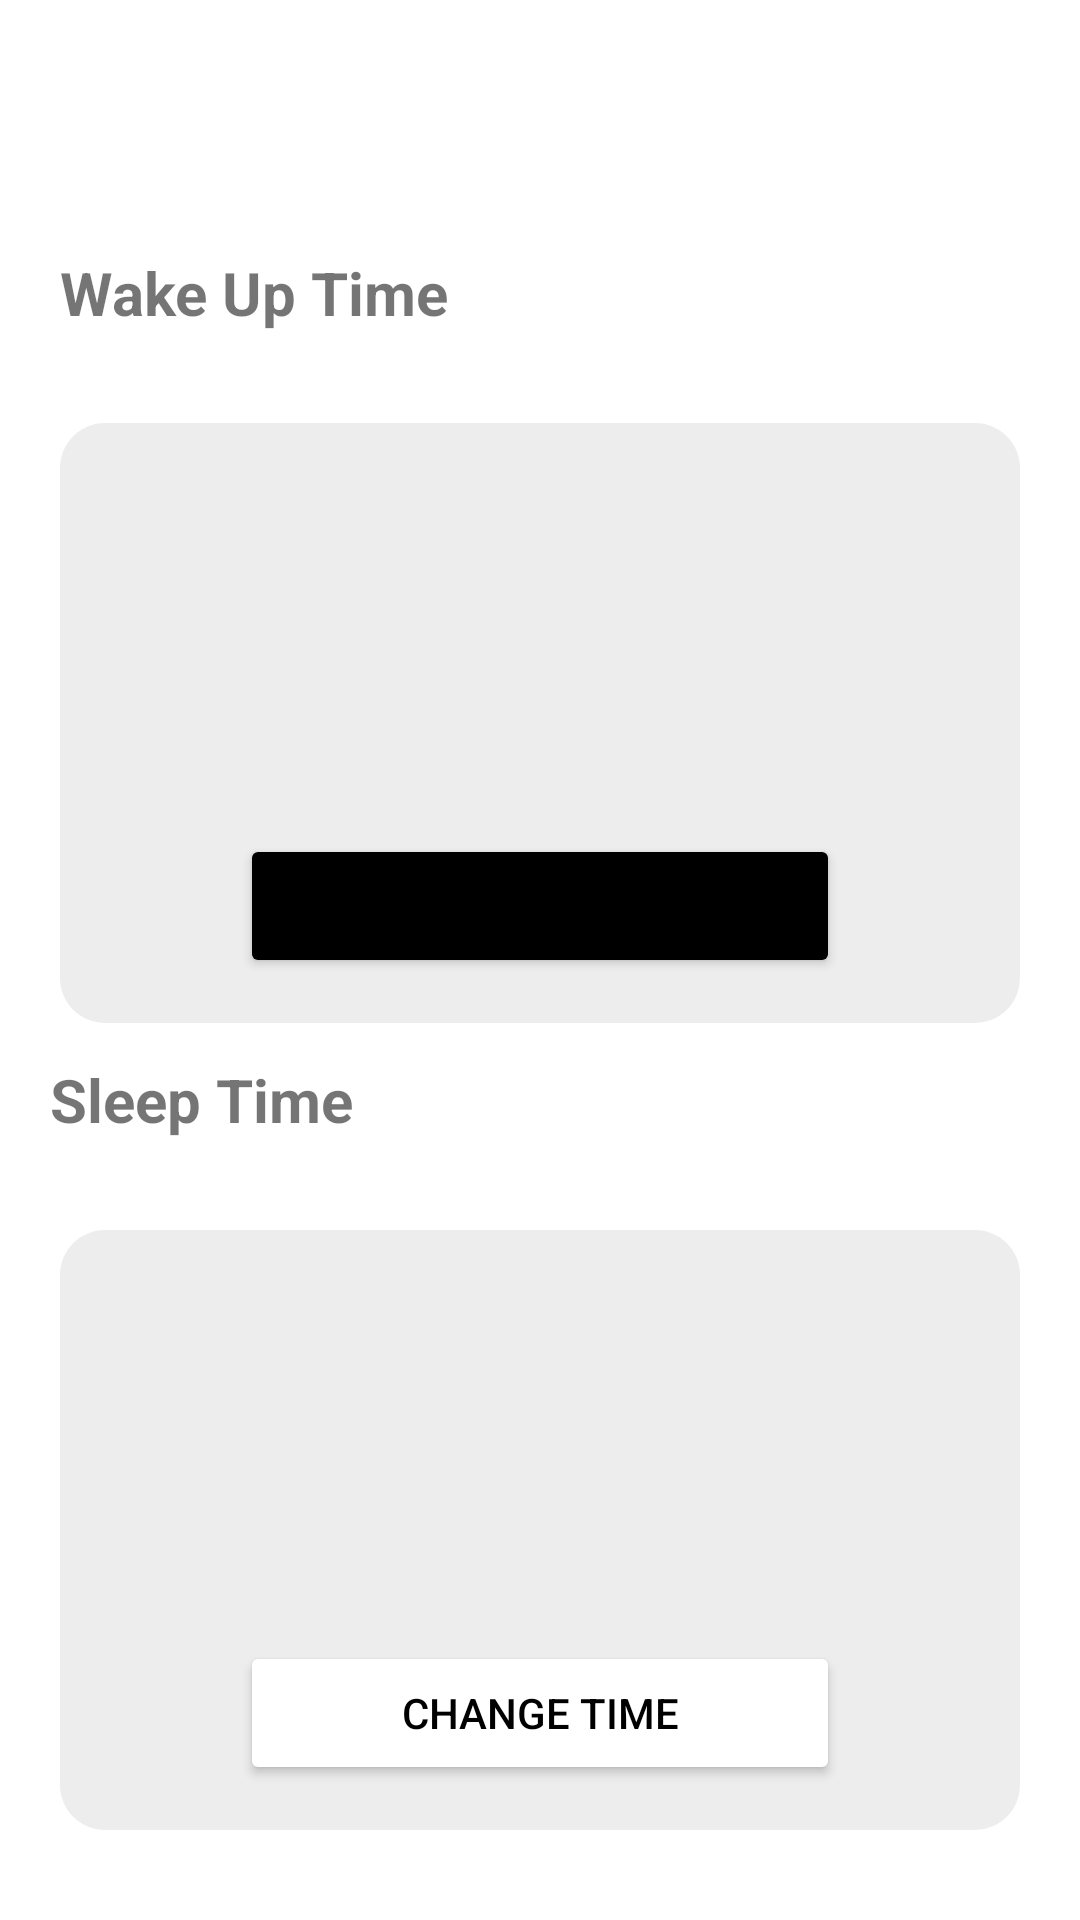

The Android layout XML behind this screen, and the referenced resources:
<!-- AndroidManifest.xml: application theme Theme.ClosureMobileApp -->
<!-- res/layout/activity_times_set.xml -->
<?xml version="1.0" encoding="utf-8"?>
<androidx.constraintlayout.widget.ConstraintLayout xmlns:android="http://schemas.android.com/apk/res/android"
    xmlns:app="http://schemas.android.com/apk/res-auto"
    xmlns:tools="http://schemas.android.com/tools"
    android:layout_width="match_parent"
    android:layout_height="match_parent"
    android:background="@drawable/background_bnw"
    tools:context=".TimesSet">

    <ImageView
        android:id="@+id/btn_setTimes_back"
        android:layout_width="50dp"
        android:layout_height="50dp"
        android:padding="14dp"
        android:src="@drawable/back_btn"
        app:layout_constraintStart_toStartOf="parent"
        app:layout_constraintTop_toTopOf="parent" />

    <TextView
        android:id="@+id/text_WakeUp"
        android:layout_width="wrap_content"
        android:layout_height="wrap_content"
        android:layout_marginStart="20dp"
        android:layout_marginTop="84dp"
        android:text="@string/wakeUpTime"
        android:textSize="20dp"
        android:textStyle="bold"
        app:layout_constraintStart_toStartOf="parent"
        app:layout_constraintTop_toTopOf="parent" />

    <LinearLayout
        android:layout_width="match_parent"
        android:layout_height="200dp"
        android:layout_marginStart="20dp"
        android:layout_marginTop="30dp"
        android:layout_marginEnd="20dp"
        android:background="@drawable/round_back_white10_20"
        android:orientation="vertical"
        android:padding="15dp"
        app:layout_constraintTop_toBottomOf="@+id/text_WakeUp"
        tools:layout_editor_absoluteX="0dp">

        <RelativeLayout
            android:layout_width="match_parent"
            android:layout_height="wrap_content">

            <TextView

                android:id="@+id/WakeTime"
                android:layout_width="wrap_content"
                android:layout_height="wrap_content"
                android:layout_centerHorizontal="true"
                android:layout_marginStart="10dp"

                android:textSize="67dp"
                android:textStyle="bold" />

            <Button
                android:id="@+id/btn_setTime"
                android:layout_width="200dp"
                android:layout_height="wrap_content"
                android:layout_alignParentBottom="true"
                android:layout_centerHorizontal="true"
                android:backgroundTint="@color/black"
                android:text="@string/Set_time">

            </Button>
        </RelativeLayout>


    </LinearLayout>

    <TextView
        android:id="@+id/text_sleepTime"
        android:layout_width="wrap_content"
        android:layout_height="wrap_content"
        android:layout_marginBottom="260dp"
        android:text="@string/sleep_time"
        android:textSize="20dp"
        android:textStyle="bold"
        app:layout_constraintBottom_toBottomOf="parent"
        app:layout_constraintEnd_toEndOf="parent"
        app:layout_constraintHorizontal_bias="0.064"
        app:layout_constraintStart_toStartOf="parent" />

    <LinearLayout
        android:layout_width="match_parent"
        android:layout_height="200dp"
        android:layout_marginStart="20dp"
        android:layout_marginTop="30dp"
        android:layout_marginEnd="20dp"
        android:background="@drawable/round_back_white10_20"
        android:orientation="vertical"
        android:padding="15dp"
        app:layout_constraintTop_toBottomOf="@+id/text_sleepTime"
        tools:layout_editor_absoluteX="0dp">

        <RelativeLayout
            android:layout_width="match_parent"
            android:layout_height="wrap_content">

            <TextView

                android:id="@+id/set_Sleep_time"
                android:layout_width="wrap_content"
                android:layout_height="wrap_content"
                android:layout_centerHorizontal="true"
                android:layout_marginStart="10dp"

                android:textColor="@color/white"
                android:textSize="67dp"
                android:textStyle="bold" />

            <Button
                android:id="@+id/btn_setSleepTime"
                android:layout_width="200dp"
                android:layout_height="wrap_content"
                android:layout_alignParentBottom="true"
                android:layout_centerHorizontal="true"
                android:backgroundTint="@color/white"
                android:text="@string/Set_time"
                android:textColor="@color/black">

            </Button>
        </RelativeLayout>


    </LinearLayout>


</androidx.constraintlayout.widget.ConstraintLayout>
<!-- resources referenced by this layout -->
<resources>
  <color name="black">#FF000000</color>
  <color name="white">#FFFFFFFF</color>
  <!-- drawable round_back_white10_20 (drawable) -->
  <?xml version="1.0" encoding="utf-8"?>
  <shape xmlns:android="http://schemas.android.com/apk/res/android"
      android:shape="rectangle">
  
      <solid android:color="#1E696969"/>
      <corners android:radius="15dp"/>
  
  </shape>
  <string name="Set_time">Change Time</string>
  <string name="sleep_time">Sleep Time</string>
  <string name="wakeUpTime">Wake Up Time</string>
  <style name="Theme.ClosureMobileApp" parent="Theme.MaterialComponents.DayNight.NoActionBar">
          
          <item name="colorPrimary">@color/purple_500</item>
          <item name="colorPrimaryVariant">@color/purple_700</item>
          <item name="colorOnPrimary">@color/white</item>
          
          <item name="colorSecondary">@color/teal_200</item>
          <item name="colorSecondaryVariant">@color/teal_700</item>
          <item name="colorOnSecondary">@color/black</item>
          
          <item name="android:statusBarColor" tools:targetApi="l">?attr/colorPrimaryVariant</item>
          
      </style>
  <color name="purple_500">#FF6200EE</color>
  <color name="purple_700">#FF3700B3</color>
  <color name="teal_200">#FF03DAC5</color>
  <color name="teal_700">#FF018786</color>
</resources>
